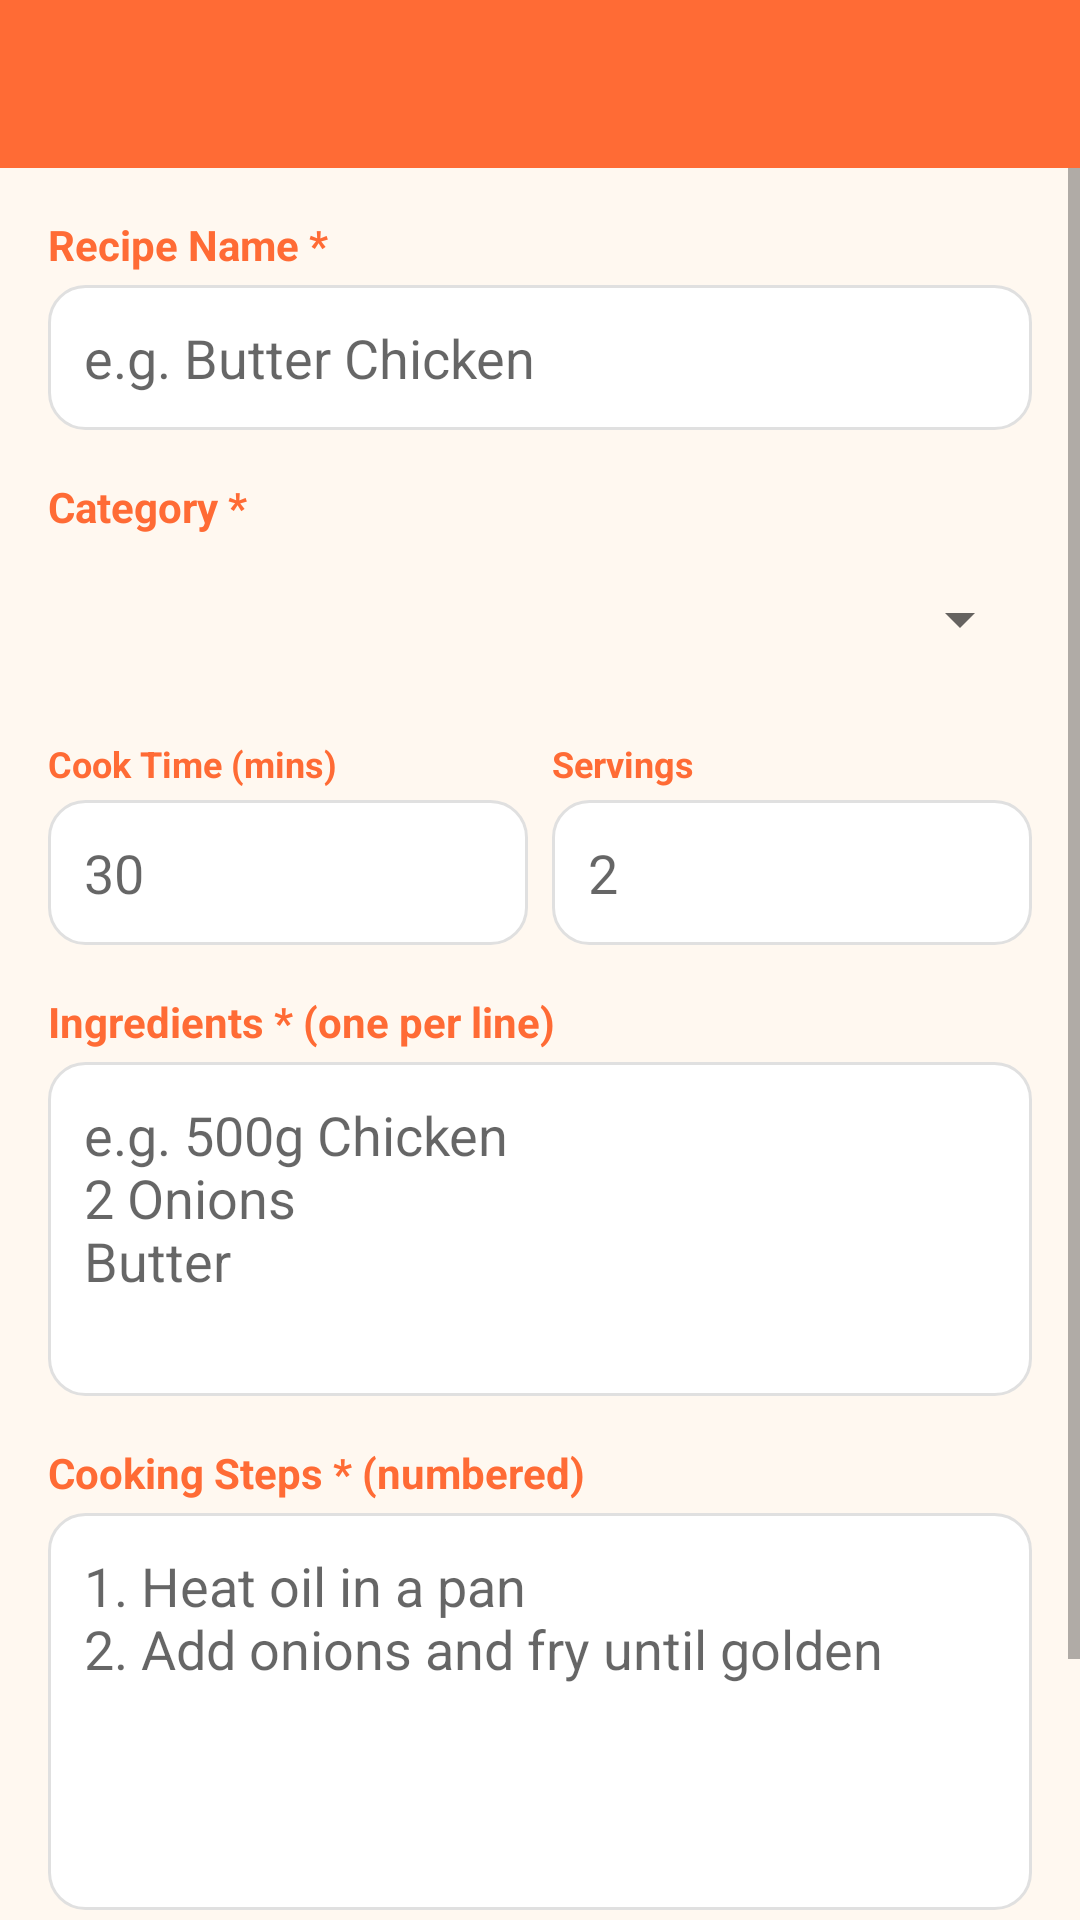

The Android layout XML behind this screen, and the referenced resources:
<!-- AndroidManifest.xml: application theme Theme.MiniCookbook -->
<!-- res/layout/activity_add_edit.xml -->
<?xml version="1.0" encoding="utf-8"?>
<LinearLayout xmlns:android="http://schemas.android.com/apk/res/android"
    android:layout_width="match_parent"
    android:layout_height="match_parent"
    android:orientation="vertical"
    android:background="#FFF8F0">

    <androidx.appcompat.widget.Toolbar
        android:id="@+id/toolbarAddEdit"
        android:layout_width="match_parent"
        android:layout_height="?attr/actionBarSize"
        android:theme="@style/ThemeOverlay.MaterialComponents.Dark.ActionBar"
        android:background="#FF6B35" />

    <ScrollView
        android:layout_width="match_parent"
        android:layout_height="0dp"
        android:layout_weight="1">

        <LinearLayout
            android:layout_width="match_parent"
            android:layout_height="wrap_content"
            android:orientation="vertical"
            android:padding="16dp">

            <TextView
                android:layout_width="wrap_content"
                android:layout_height="wrap_content"
                android:text="Recipe Name *"
                android:textColor="#FF6B35"
                android:textStyle="bold"
                android:textSize="14sp"
                android:layout_marginBottom="4dp" />

            <EditText
                android:id="@+id/etRecipeTitle"
                android:layout_width="match_parent"
                android:layout_height="wrap_content"
                android:hint="e.g. Butter Chicken"
                android:inputType="textCapWords"
                android:background="@drawable/bg_recipe_card"
                android:padding="12dp"
                android:layout_marginBottom="16dp" />

            <TextView
                android:layout_width="wrap_content"
                android:layout_height="wrap_content"
                android:text="Category *"
                android:textColor="#FF6B35"
                android:textStyle="bold"
                android:textSize="14sp"
                android:layout_marginBottom="4dp" />

            <Spinner
                android:id="@+id/spinnerCategory"
                android:layout_width="match_parent"
                android:layout_height="48dp"
                android:layout_marginBottom="16dp" />

            <LinearLayout
                android:layout_width="match_parent"
                android:layout_height="wrap_content"
                android:orientation="horizontal"
                android:layout_marginBottom="16dp">

                <LinearLayout
                    android:layout_width="0dp"
                    android:layout_height="wrap_content"
                    android:layout_weight="1"
                    android:orientation="vertical"
                    android:layout_marginEnd="8dp">

                    <TextView
                        android:layout_width="wrap_content"
                        android:layout_height="wrap_content"
                        android:text="Cook Time (mins)"
                        android:textColor="#FF6B35"
                        android:textStyle="bold"
                        android:textSize="12sp"
                        android:layout_marginBottom="4dp" />

                    <EditText
                        android:id="@+id/etCookTime"
                        android:layout_width="match_parent"
                        android:layout_height="wrap_content"
                        android:hint="30"
                        android:inputType="number"
                        android:background="@drawable/bg_recipe_card"
                        android:padding="12dp" />
                </LinearLayout>

                <LinearLayout
                    android:layout_width="0dp"
                    android:layout_height="wrap_content"
                    android:layout_weight="1"
                    android:orientation="vertical">

                    <TextView
                        android:layout_width="wrap_content"
                        android:layout_height="wrap_content"
                        android:text="Servings"
                        android:textColor="#FF6B35"
                        android:textStyle="bold"
                        android:textSize="12sp"
                        android:layout_marginBottom="4dp" />

                    <EditText
                        android:id="@+id/etServings"
                        android:layout_width="match_parent"
                        android:layout_height="wrap_content"
                        android:hint="2"
                        android:inputType="number"
                        android:background="@drawable/bg_recipe_card"
                        android:padding="12dp" />
                </LinearLayout>
            </LinearLayout>

            <TextView
                android:layout_width="wrap_content"
                android:layout_height="wrap_content"
                android:text="Ingredients * (one per line)"
                android:textColor="#FF6B35"
                android:textStyle="bold"
                android:textSize="14sp"
                android:layout_marginBottom="4dp" />

            <EditText
                android:id="@+id/etIngredients"
                android:layout_width="match_parent"
                android:layout_height="wrap_content"
                android:hint="e.g. 500g Chicken&#10;2 Onions&#10;Butter"
                android:inputType="textMultiLine"
                android:minLines="4"
                android:gravity="top|start"
                android:background="@drawable/bg_recipe_card"
                android:padding="12dp"
                android:layout_marginBottom="16dp" />

            <TextView
                android:layout_width="wrap_content"
                android:layout_height="wrap_content"
                android:text="Cooking Steps * (numbered)"
                android:textColor="#FF6B35"
                android:textStyle="bold"
                android:textSize="14sp"
                android:layout_marginBottom="4dp" />

            <EditText
                android:id="@+id/etSteps"
                android:layout_width="match_parent"
                android:layout_height="wrap_content"
                android:hint="1. Heat oil in a pan&#10;2. Add onions and fry until golden"
                android:inputType="textMultiLine"
                android:minLines="5"
                android:gravity="top|start"
                android:background="@drawable/bg_recipe_card"
                android:padding="12dp"
                android:layout_marginBottom="24dp" />

            <Button
                android:id="@+id/btnSaveRecipe"
                android:layout_width="match_parent"
                android:layout_height="wrap_content"
                android:text="SAVE RECIPE"
                android:textColor="#FFFFFF"
                android:textSize="16sp"
                android:textStyle="bold"
                android:background="@drawable/rounded_button"
                android:padding="14dp"
                android:layout_marginBottom="16dp" />

        </LinearLayout>
    </ScrollView>
</LinearLayout>
<!-- resources referenced by this layout -->
<resources>
  <!-- drawable bg_recipe_card (drawable) -->
  ﻿<?xml version="1.0" encoding="utf-8"?>
  <shape xmlns:android="http://schemas.android.com/apk/res/android"
      android:shape="rectangle">
      <solid android:color="#FFFFFF" />
      <corners android:radius="12dp" />
      <stroke android:width="1dp" android:color="#E0E0E0" />
  </shape>
  <!-- drawable rounded_button (drawable) -->
  ﻿<?xml version="1.0" encoding="utf-8"?>
  <shape xmlns:android="http://schemas.android.com/apk/res/android"
      android:shape="rectangle">
      <solid android:color="#FF6B35" />
      <corners android:radius="20dp" />
  </shape>
  <style name="Theme.MiniCookbook" parent="Theme.MaterialComponents.Light.NoActionBar">
          <item name="colorPrimary">@color/colorPrimary</item>
          <item name="colorPrimaryVariant">@color/colorPrimaryDark</item>
          <item name="colorOnPrimary">@color/colorWhite</item>
          <item name="colorSecondary">@color/colorAccent</item>
          <item name="colorOnSecondary">@color/colorTextPrimary</item>
          <item name="android:colorBackground">@color/colorBackground</item>
          <item name="android:statusBarColor">@color/colorPrimaryDark</item>
      </style>
  <color name="colorPrimary">#FF6B35</color>
  <color name="colorPrimaryDark">#E55100</color>
  <color name="colorWhite">#FFFFFF</color>
  <color name="colorAccent">#FFD700</color>
  <color name="colorTextPrimary">#212121</color>
  <color name="colorBackground">#FFF8F0</color>
</resources>
